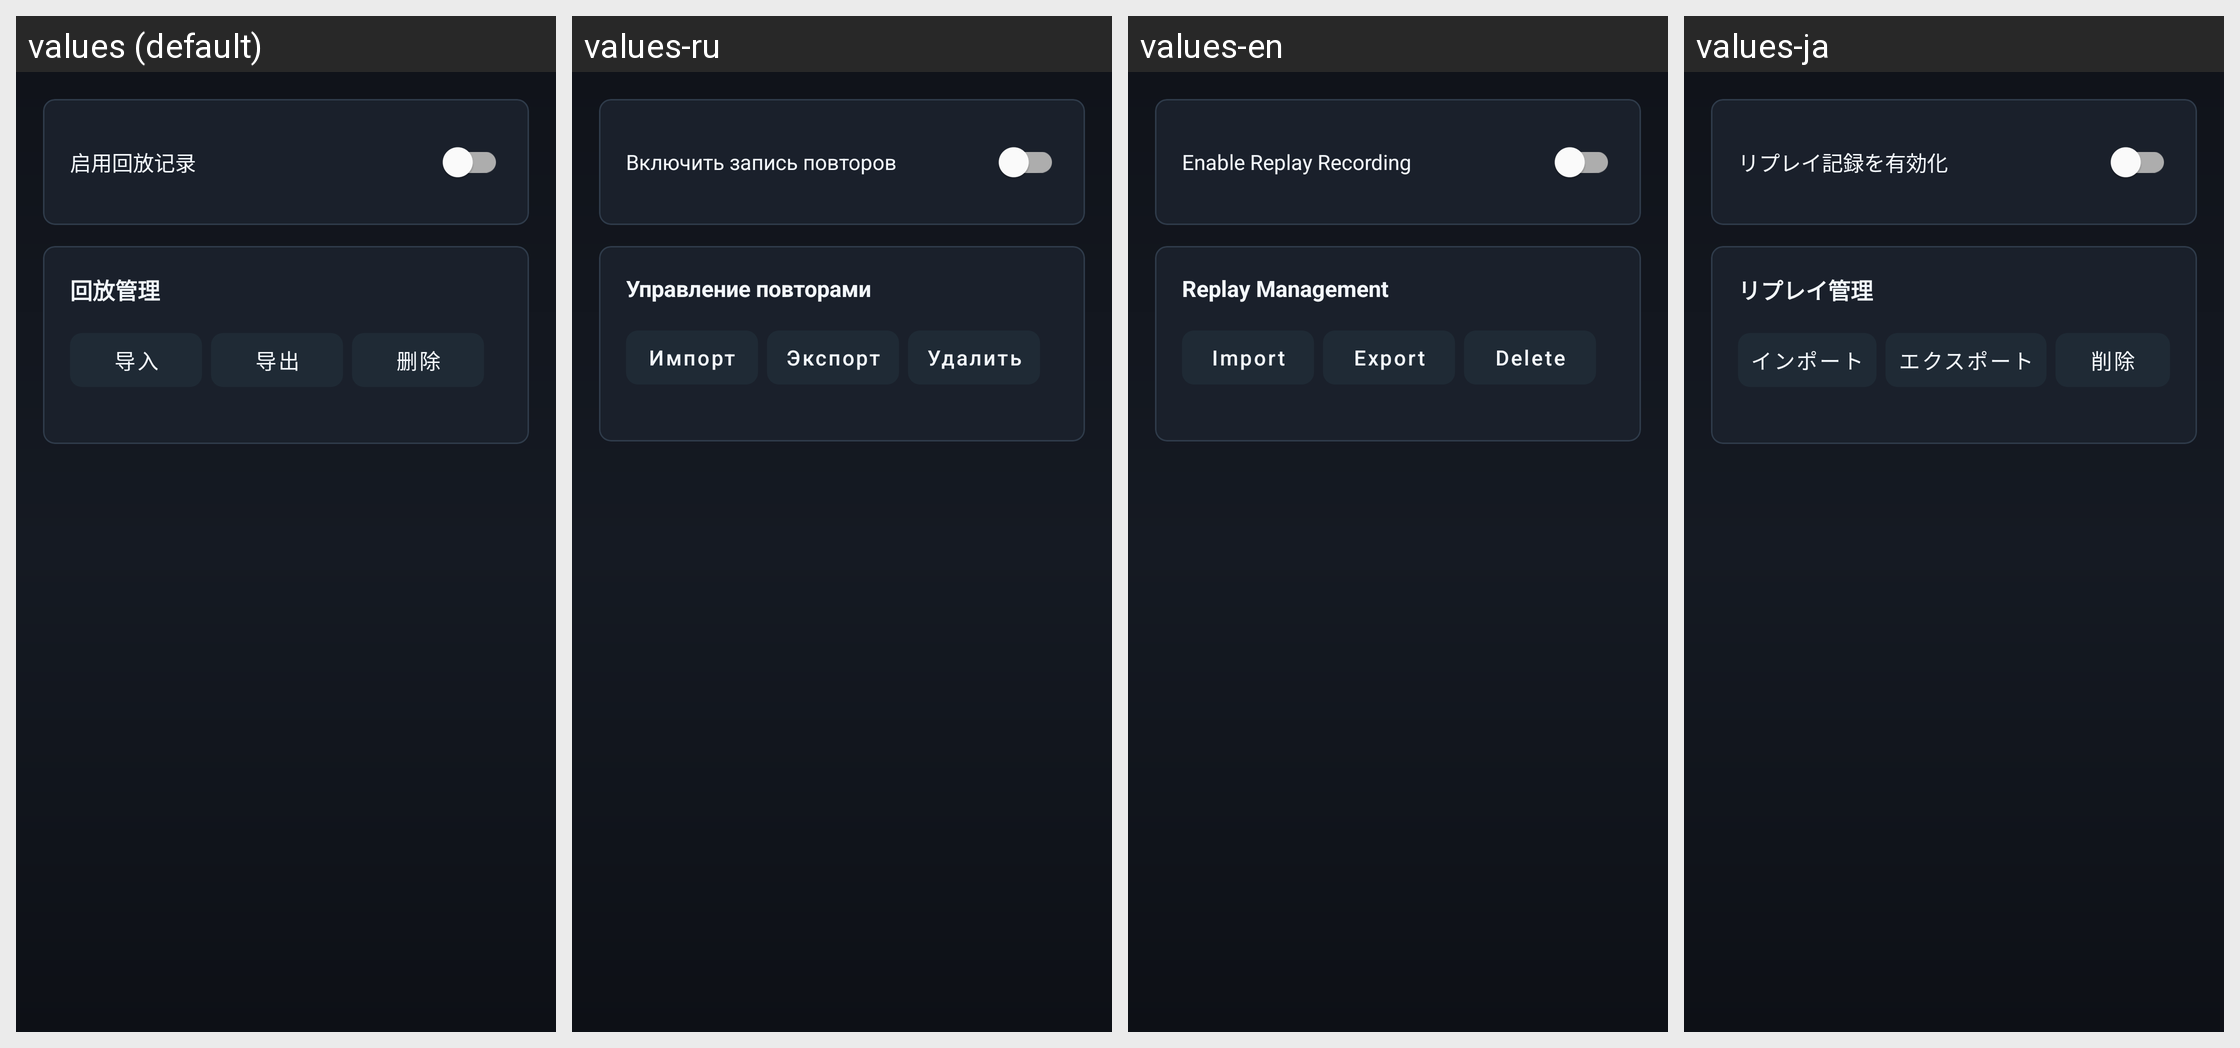

Here is an Android app screen in its default locale and in the app's own translations. Write out the translated-string differences for the strings that appear on this screen.
Android screen res/layout/fragment_select_replay.xml rendered under 4 locales, left to right: values (default), values-ru, values-en, values-ja. Device: Nexus 5 (rendered at 1080×1920; each locale shown at half size, 540×960, under a caption strip naming it); theme Theme.JSRhythmDemo.NoActionBar.
Other locales in the repository, not shown: values-de, values-fr, values-ko, values-zh-rHK, values-zh-rTW.
Strings drawn on this screen, with the default value and each locale's value (text and hints the layout hard-codes, and strings that could not be matched under every locale, appear in the picture but are not listed):

setting_replay_recording
  values: 启用回放记录
  values-ru: Включить запись повторов
  values-en: Enable Replay Recording
  values-ja: リプレイ記録を有効化

section_replay_manage
  values: 回放管理
  values-ru: Управление повторами
  values-en: Replay Management
  values-ja: リプレイ管理

action_import
  values: 导入
  values-ru: Импорт
  values-en: Import
  values-ja: インポート

action_export
  values: 导出
  values-ru: Экспорт
  values-en: Export
  values-ja: エクスポート

action_delete
  values: 删除
  values-ru: Удалить
  values-en: Delete
  values-ja: 削除
